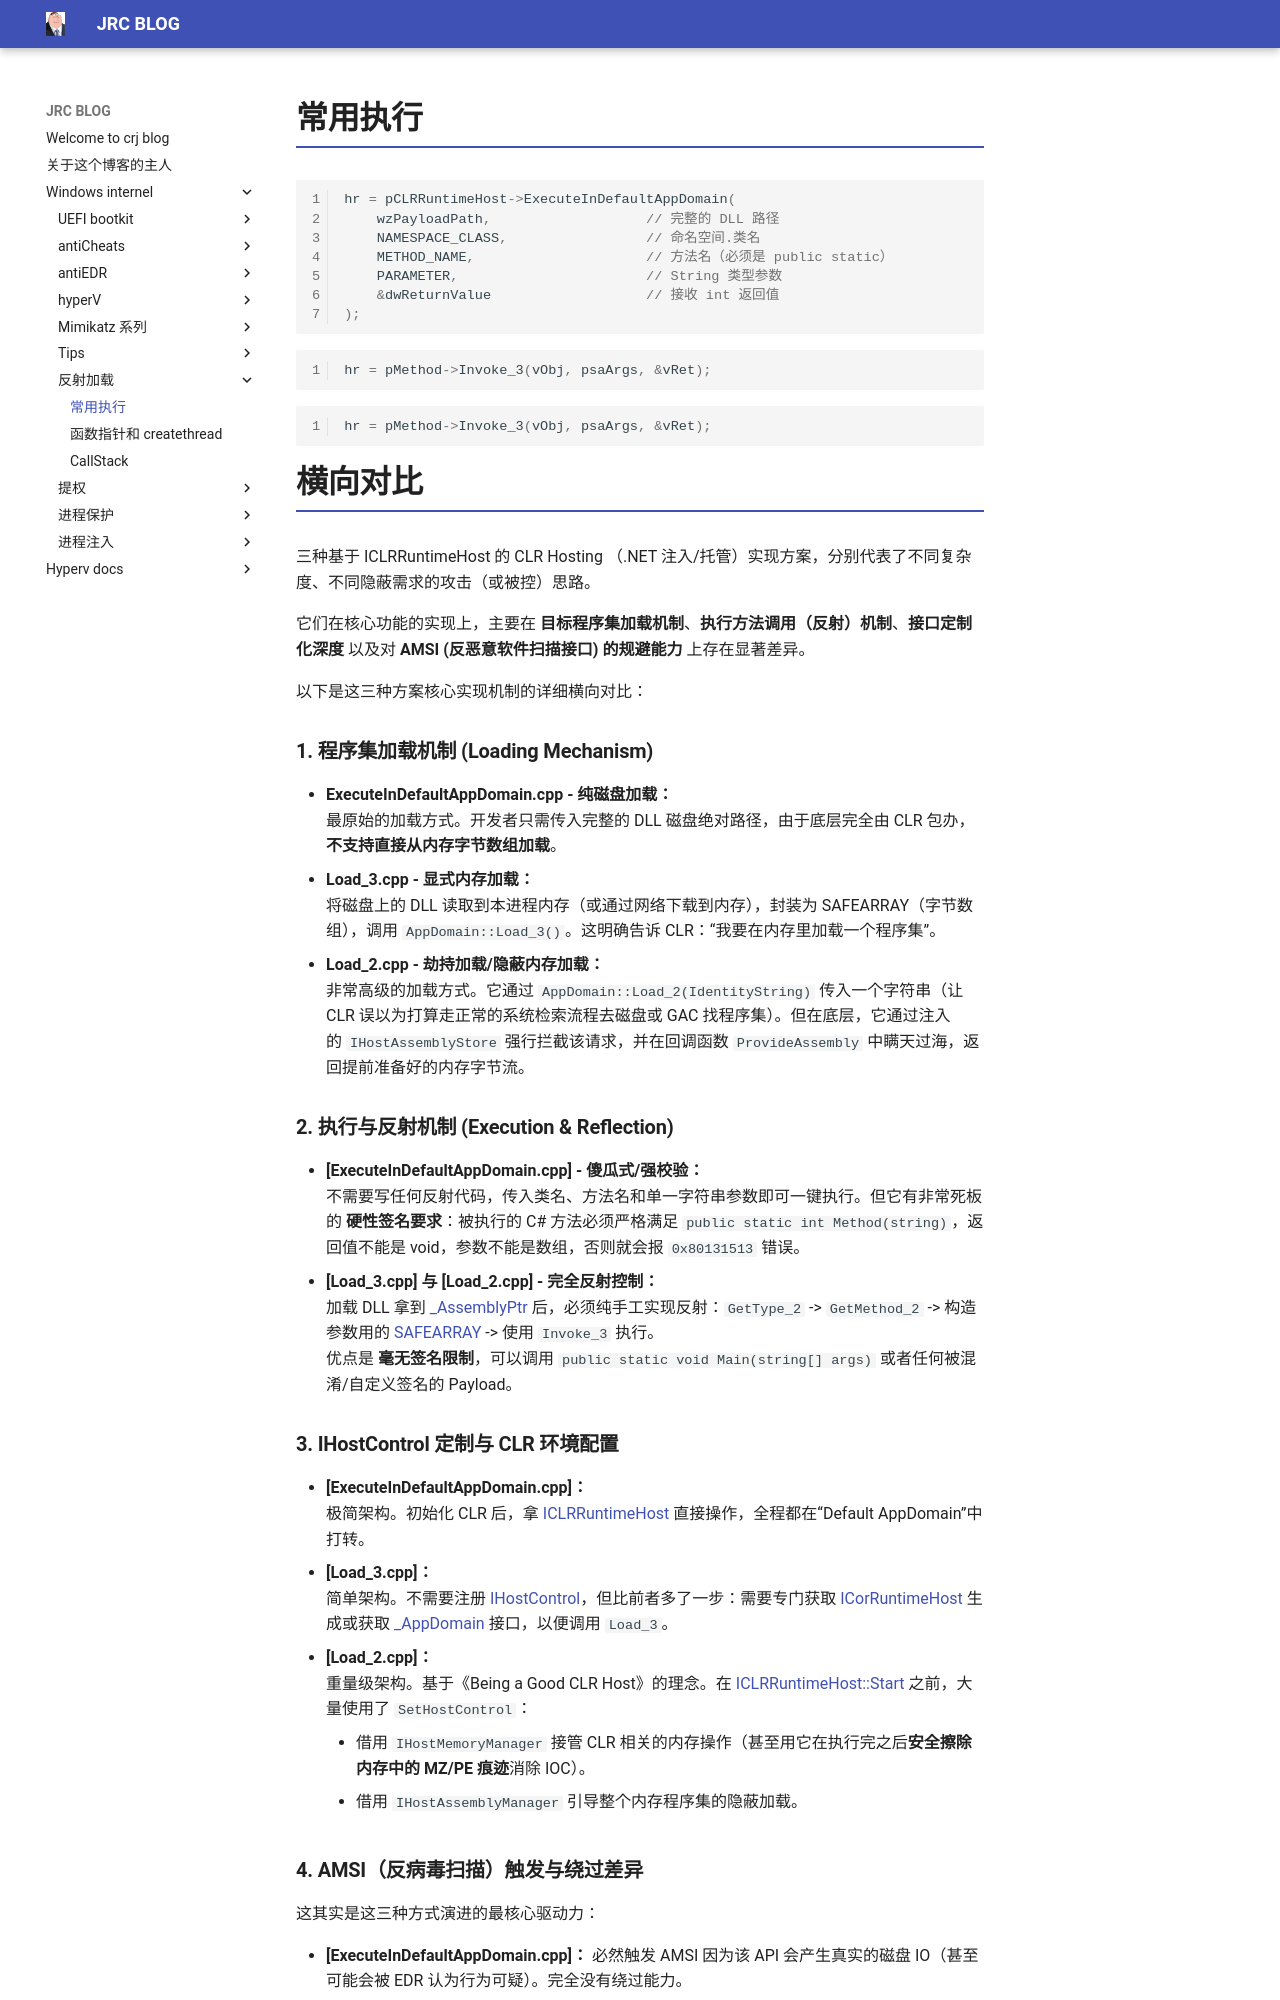

repository: crootkit/crootkit.github.io · page: Windows internel/反射加载/CLR HOSTING/index.html · generator: mkdocs

# 常用执行

``` c
hr = pCLRRuntimeHost->ExecuteInDefaultAppDomain(
    wzPayloadPath,                   // 完整的 DLL 路径
    NAMESPACE_CLASS,                 // 命名空间.类名
    METHOD_NAME,                     // 方法名（必须是 public static）
    PARAMETER,                       // String 类型参数
    &dwReturnValue                   // 接收 int 返回值
);
```


``` c
hr = pMethod->Invoke_3(vObj, psaArgs, &vRet);
```


``` c
hr = pMethod->Invoke_3(vObj, psaArgs, &vRet);
```


# 横向对比

三种基于 ICLRRuntimeHost 的 CLR Hosting （.NET 注入/托管）实现方案，分别代表了不同复杂度、不同隐蔽需求的攻击（或被控）思路。

它们在核心功能的实现上，主要在 **目标程序集加载机制**、**执行方法调用（反射）机制**、**接口定制化深度** 以及对 **AMSI (反恶意软件扫描接口) 的规避能力** 上存在显著差异。

以下是这三种方案核心实现机制的详细横向对比：

### 1. 程序集加载机制 (Loading Mechanism)

- **ExecuteInDefaultAppDomain.cpp - 纯磁盘加载：**  
    最原始的加载方式。开发者只需传入完整的 DLL 磁盘绝对路径，由于底层完全由 CLR 包办，**不支持直接从内存字节数组加载**。
- **Load_3.cpp - 显式内存加载：**  
    将磁盘上的 DLL 读取到本进程内存（或通过网络下载到内存），封装为 SAFEARRAY<VT_UI1>（字节数组），调用 `AppDomain::Load_3()`。这明确告诉 CLR：“我要在内存里加载一个程序集”。
- **Load_2.cpp - 劫持加载/隐蔽内存加载：**  
    非常高级的加载方式。它通过 `AppDomain::Load_2(IdentityString)` 传入一个字符串（让 CLR 误以为打算走正常的系统检索流程去磁盘或 GAC 找程序集）。但在底层，它通过注入的 `IHostAssemblyStore` 强行拦截该请求，并在回调函数 `ProvideAssembly` 中瞒天过海，返回提前准备好的内存字节流。

### 2. 执行与反射机制 (Execution & Reflection)

- **[ExecuteInDefaultAppDomain.cpp] - 傻瓜式/强校验：**  
    不需要写任何反射代码，传入类名、方法名和单一字符串参数即可一键执行。但它有非常死板的 **硬性签名要求**：被执行的 C# 方法必须严格满足 `public static int Method(string)`，返回值不能是 void，参数不能是数组，否则就会报 `0x80131513` 错误。
- **[Load_3.cpp] 与 [Load_2.cpp] - 完全反射控制：**  
    加载 DLL 拿到 [_AssemblyPtr](vscode-file://vscode-app/d:/Microsoft%20VS%20Code/f6cfa2ea24/resources/app/out/vs/code/electron-browser/workbench/workbench.html) 后，必须纯手工实现反射：`GetType_2` -> `GetMethod_2` -> 构造参数用的 [SAFEARRAY](vscode-file://vscode-app/d:/Microsoft%20VS%20Code/f6cfa2ea24/resources/app/out/vs/code/electron-browser/workbench/workbench.html) -> 使用 `Invoke_3` 执行。  
    优点是 **毫无签名限制**，可以调用 `public static void Main(string[] args)` 或者任何被混淆/自定义签名的 Payload。

### 3. IHostControl 定制与 CLR 环境配置

- **[ExecuteInDefaultAppDomain.cpp]：**  
    极简架构。初始化 CLR 后，拿 [ICLRRuntimeHost](vscode-file://vscode-app/d:/Microsoft%20VS%20Code/f6cfa2ea24/resources/app/out/vs/code/electron-browser/workbench/workbench.html) 直接操作，全程都在“Default AppDomain”中打转。
- **[Load_3.cpp]：**  
    简单架构。不需要注册 [IHostControl](vscode-file://vscode-app/d:/Microsoft%20VS%20Code/f6cfa2ea24/resources/app/out/vs/code/electron-browser/workbench/workbench.html)，但比前者多了一步：需要专门获取 [ICorRuntimeHost](vscode-file://vscode-app/d:/Microsoft%20VS%20Code/f6cfa2ea24/resources/app/out/vs/code/electron-browser/workbench/workbench.html) 生成或获取 [_AppDomain](vscode-file://vscode-app/d:/Microsoft%20VS%20Code/f6cfa2ea24/resources/app/out/vs/code/electron-browser/workbench/workbench.html) 接口，以便调用 `Load_3`。
- **[Load_2.cpp]：**  
    重量级架构。基于《Being a Good CLR Host》的理念。在 [ICLRRuntimeHost::Start](vscode-file://vscode-app/d:/Microsoft%20VS%20Code/f6cfa2ea24/resources/app/out/vs/code/electron-browser/workbench/workbench.html) 之前，大量使用了 `SetHostControl`：
    - 借用 `IHostMemoryManager` 接管 CLR 相关的内存操作（甚至用它在执行完之后**安全擦除内存中的 MZ/PE 痕迹**消除 IOC）。
    - 借用 `IHostAssemblyManager` 引导整个内存程序集的隐蔽加载。

### 4. AMSI（反病毒扫描）触发与绕过差异

这其实是这三种方式演进的最核心驱动力：

- **[ExecuteInDefaultAppDomain.cpp]：** 必然触发 AMSI 因为该 API 会产生真实的磁盘 IO（甚至可能会被 EDR 认为行为可疑）。完全没有绕过能力。
- **[Load_3.cpp]：** 必然触发 AMSI。由于通过参数明确告知 CLR 这是内存加载（SafeArray），现代 Windows 看到 `Load_3` 会主动把那段内存字节拉给 AMSI.dll 进行扫描，如果 Payload 没有免杀就会被拦截（除非前置去 Patch AMSI 内存）。
- **[Load_2.cpp]：** **完美绕过 AMSI（基于架构的设计缺陷）**。由于我们通过 `Load_2("Identity")` 骗 CLR 走常规加载流，CLR 认定这个行为不需要给 AMSI 扫内存。而在最后一层 `ProvideAssembly` 拿出来的内存并未被防线接管，AMSI 甚至不会被加载进当前进程（AMSI.dll 不介入），直接实现了零 Patch （Non-Patching）的纯架构级静默执行。
